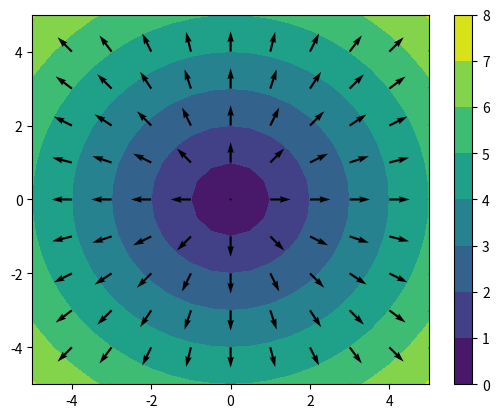

The matplotlib source for this figure:
"""
Gradient of a 2D scalar field

Some example fields are from Wikipedia: https://en.wikipedia.org/wiki/Gradient
"""

import numpy as np
import matplotlib.pyplot as plt

# For typing
num = int | float


def sincos(x: num | np.ndarray, y: num | np.ndarray) -> num | np.ndarray:
    """
    :param x:
    :param y:
    :return:
    """
    return np.sin(x) + np.cos(y)


def cos2(x: num | np.ndarray, y: num | np.ndarray) -> num | np.ndarray:
    """
    :param x:
    :param y:
    :return:
    """
    xcos2 = np.power(np.cos(x), 2)
    ycos2 = np.power(np.cos(y), 2)
    return -np.power(xcos2 + ycos2, 2)


def sqroot(x: num | np.ndarray, y: num | np.ndarray) -> num | np.ndarray:
    """
    :param x:
    :param y:
    :return:
    """
    return np.sqrt(np.power(x, 2) + np.power(y, 2))


def exponential(x: num | np.ndarray, y: num | np.ndarray) -> num | np.ndarray:
    """
    Example from Wikipedia
    :param x:
    :param y:
    :return:
    """
    return x * np.exp(-(np.power(x, 2) + np.power(y, 2)))


def _fwd(field: np.ndarray, row: int, col: int, dx: num, dy: num, axis: str) -> num:
    """
    Forward difference along the given axis
    :param field:
    :param dx:
    :param dy:
    :param row:
    :param col:
    :param axis:
    :return:
    """
    if axis not in ['x', 'y']:
        raise ValueError('Invalid axis')
    if axis == 'x':
        return (field[row, col + 1] - field[row, col]) / dx
    return (field[row + 1, col] - field[row, col]) / dy


def _cnt(field: np.ndarray, row: int, col: int, dx: num, dy: num, axis: str) -> num:
    """
    Center difference along the given axis
    :param field:
    :param row:
    :param col:
    :param dx:
    :param dy:
    :param axis:
    :return:
    """
    if axis not in ['x', 'y']:
        raise ValueError('Invalid axis')
    if axis == 'x':
        return (field[row, col + 1] - field[row, col - 1]) / (2 * dx)
    return (field[row + 1, col] - field[row - 1, col]) / (2 * dy)


def _bwd(field: np.ndarray, row: int, col: int, dx: num, dy: num, axis: str) -> num:
    """
    Backward difference along the given axis
    :param field:
    :param dx:
    :param dy:
    :param row:
    :param col:
    :param axis:
    :return:
    """
    if axis not in ['x', 'y']:
        raise ValueError('Invalid axis')
    if axis == 'x':
        return (field[row, col] - field[row, col - 1]) / dx
    return (field[row, col] - field[row - 1, col]) / dy


def grad(field: np.ndarray, dx: num, dy: num) -> np.ndarray:
    """
    Discrete gradient of a 2d scalar field
    :param field:
    :param dx:
    :param dy:
    :return:
    """
    rows, cols = field.shape
    nabla = np.zeros(shape=(rows, cols, 2))
    for j in range(rows):
        for i in range(cols):
            # Bottom left corner: use forward difference for both
            if j == 0 and i == 0:
                nabla[j, i, 0] = _fwd(field, j, i, dx, dy, axis='x')
                nabla[j, i, 1] = _fwd(field, j, i, dx, dy, axis='y')

            # Bottom side (no corners): Center diff. for x, forward diff. for y
            elif j == 0 and 0 < i < (cols - 1):
                nabla[j, i, 0] = _cnt(field, j, i, dx, dy, axis='x')
                nabla[j, i, 1] = _fwd(field, j, i, dx, dy, axis='y')

            # Bottom right corner: Backward diff. for x, forward diff. for y
            elif j == 0 and i == (cols - 1):
                nabla[j, i, 0] = _bwd(field, j, i, dx, dy, axis='x')
                nabla[j, i, 1] = _fwd(field, j, i, dx, dy, axis='y')

            # Right side (no corners): Backward diff. for x, center diff. for y
            elif 0 < j < (rows - 1) and i == (cols - 1):
                nabla[j, i, 0] = _bwd(field, j, i, dx, dy, axis='x')
                nabla[j, i, 1] = _cnt(field, j, i, dx, dy, axis='y')

            # Top right corner: Backward. diff for both
            elif j == (rows - 1) and i == (cols - 1):
                nabla[j, i, 0] = _bwd(field, j, i, dx, dy, axis='x')
                nabla[j, i, 1] = _bwd(field, j, i, dx, dy, axis='y')

            # Top side (no corners): Center diff. for x, backward diff. for y
            elif j == (rows - 1) and 0 < i < (cols - 1):
                nabla[j, i, 0] = _cnt(field, j, i, dx, dy, axis='x')
                nabla[j, i, 1] = _bwd(field, j, i, dx, dy, axis='y')

            # Top left corner: Forward diff. for x, backward diff. for y
            elif j == (rows - 1) and i == 0:
                nabla[j, i, 0] = _fwd(field, j, i, dx, dy, axis='x')
                nabla[j, i, 1] = _bwd(field, j, i, dx, dy, axis='y')

            # Left side (no corners): Forward diff. for x, center diff. for y
            elif (rows - 1) > j > 0 == i:
                nabla[j, i, 0] = _fwd(field, j, i, dx, dy, axis='x')
                nabla[j, i, 1] = _cnt(field, j, i, dx, dy, axis='y')

            # Middle cells: Center diff. for both
            else:
                nabla[j, i, 0] = _cnt(field, j, i, dx, dy, axis='x')
                nabla[j, i, 1] = _cnt(field, j, i, dx, dy, axis='y')

    return nabla


def visualise(x: np.ndarray, y: np.ndarray, field: np.ndarray,
              nabla: np.ndarray, skip: int = 4) -> None:
    """
    Shows the field and the gradient in the same plot
    :param x: The x-coordinates
    :param y: The y-coordinates
    :param field: The scalar field
    :param nabla: The gradient of the scalar field
    :param skip: How many data points to skip so that the gradient vectors are
        not plotted at every point. For example, if skip == 2, the vectors are
        plotted at every other data point.
    :return:
    """
    u, v = nabla[::skip, ::skip, 0], nabla[::skip, ::skip, 1]
    plt.contourf(x, y, field)
    plt.colorbar()
    plt.quiver(x[::skip], y[::skip], u, v)
    plt.show()


def main() -> None:
    # Create the field
    a, b, n = -5, 5, 21
    fun = sqroot
    x = y = np.linspace(a, b, n)
    dx = dy = x[1] - x[0]
    xx, yy = np.meshgrid(x, y)
    field = fun(xx, yy)
    nabla1 = grad(field, dx, dy)
    visualise(x, y, field, nabla1, 2)


if __name__ == '__main__':
    main()
